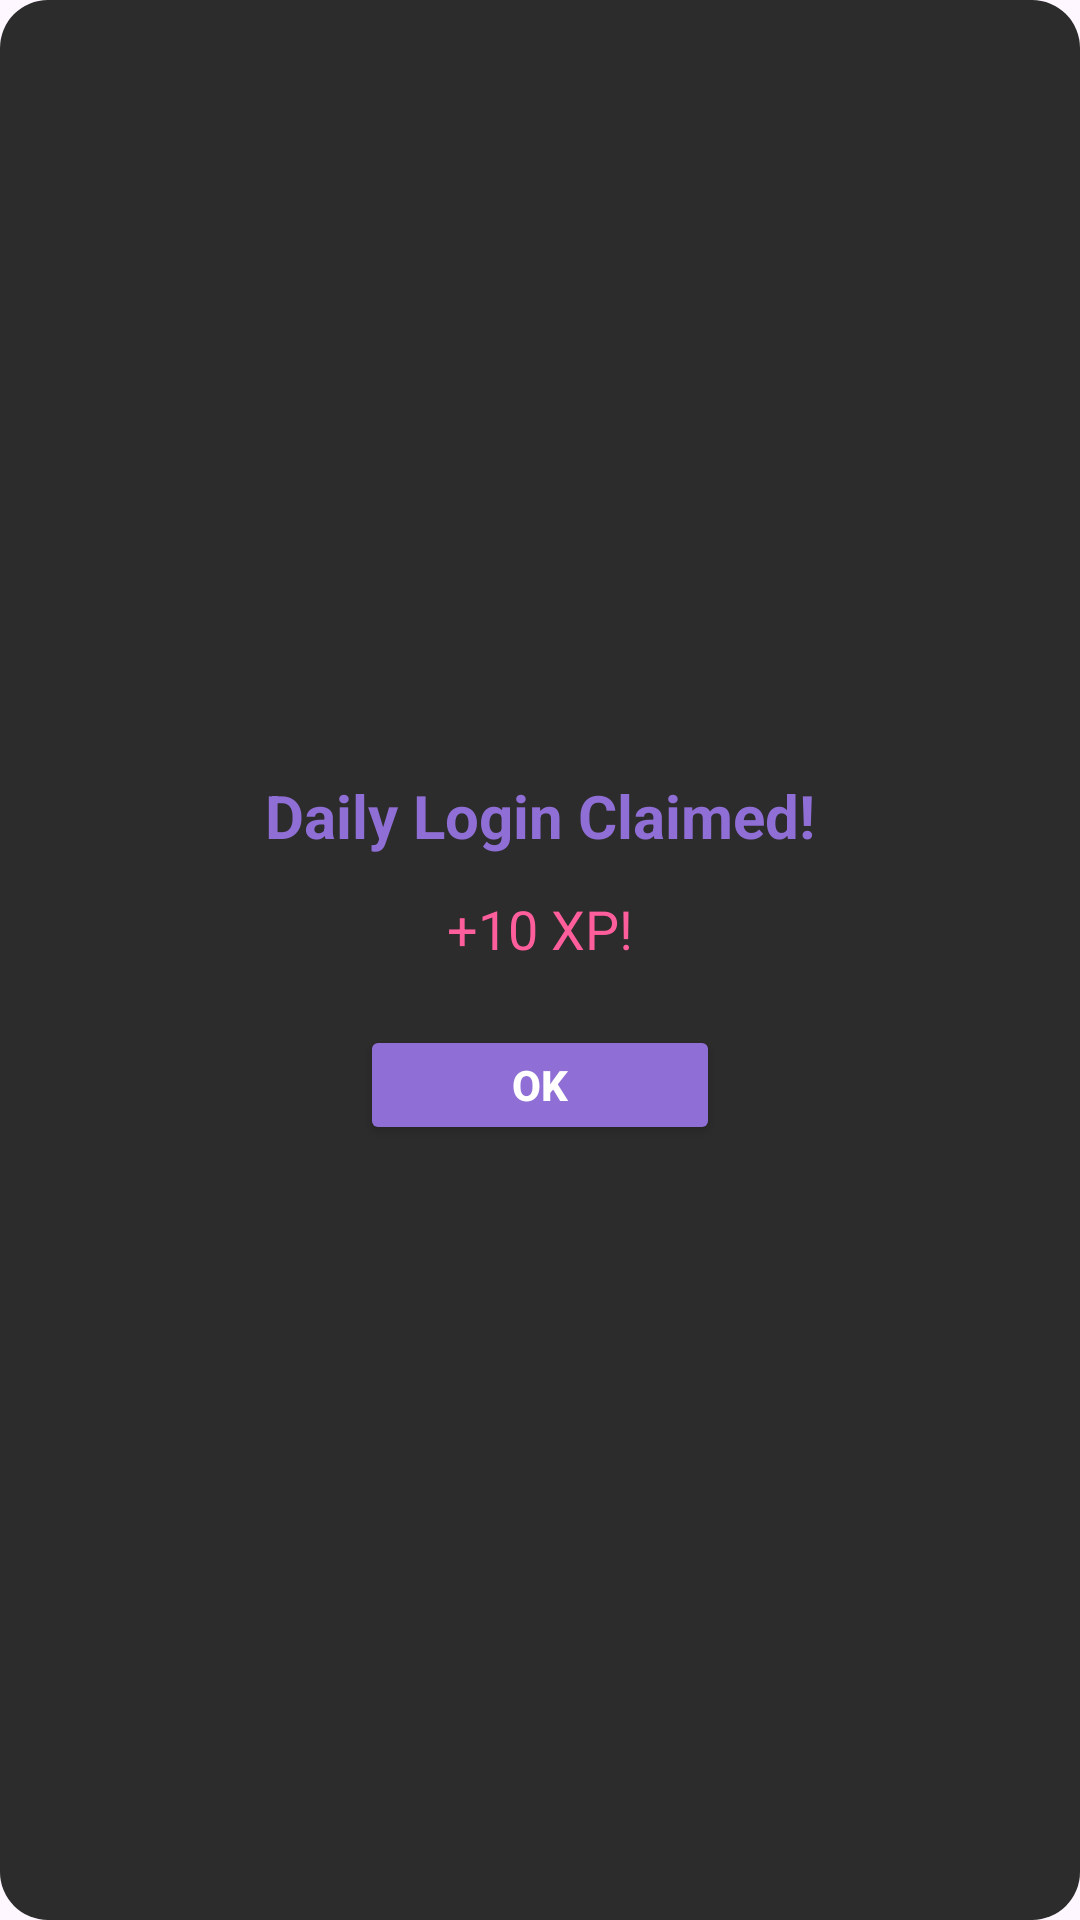

This screen was rendered from an Android layout file. Write that file and the resources it references.
<!-- AndroidManifest.xml: application theme Theme.QuestOut -->
<!-- res/layout/dialog_claim_success.xml -->
<LinearLayout xmlns:android="http://schemas.android.com/apk/res/android"
    android:orientation="vertical"
    android:padding="24dp"
    android:background="@drawable/rounded_dialog_background"
    android:layout_width="wrap_content"
    android:layout_height="wrap_content"
    android:gravity="center">

    <TextView
        android:id="@+id/dialogTitle"
        android:layout_width="wrap_content"
        android:layout_height="wrap_content"
        android:text="Daily Login Claimed!"
        android:textColor="#8F6ED5"
        android:textStyle="bold"
        android:textSize="20sp"
        android:layout_gravity="center"/>

    <TextView
        android:id="@+id/dialogMessage"
        android:layout_width="wrap_content"
        android:layout_height="wrap_content"
        android:text="+10 XP!"
        android:textColor="#FF5E9C"
        android:textSize="18sp"
        android:layout_marginTop="12dp"
        android:layout_gravity="center"/>

    <Button
        android:id="@+id/dialogOkBtn"
        android:layout_width="120dp"
        android:layout_height="40dp"
        android:text="OK"
        android:textColor="#FFF"
        android:backgroundTint="#8F6ED5"
        android:textStyle="bold"
        android:layout_marginTop="20dp"
        android:layout_gravity="center"/>
</LinearLayout>
<!-- resources referenced by this layout -->
<resources>
  <!-- drawable rounded_dialog_background (drawable) -->
  <?xml version="1.0" encoding="utf-8"?>
  <shape xmlns:android="http://schemas.android.com/apk/res/android">
      <solid android:color="#2C2C2C" />
      <corners android:radius="16dp" />
  </shape>
  <style name="Theme.QuestOut" parent="Base.Theme.QuestOut" />
  <style name="Base.Theme.QuestOut" parent="Theme.Material3.DayNight.NoActionBar">
          
          
      </style>
</resources>
